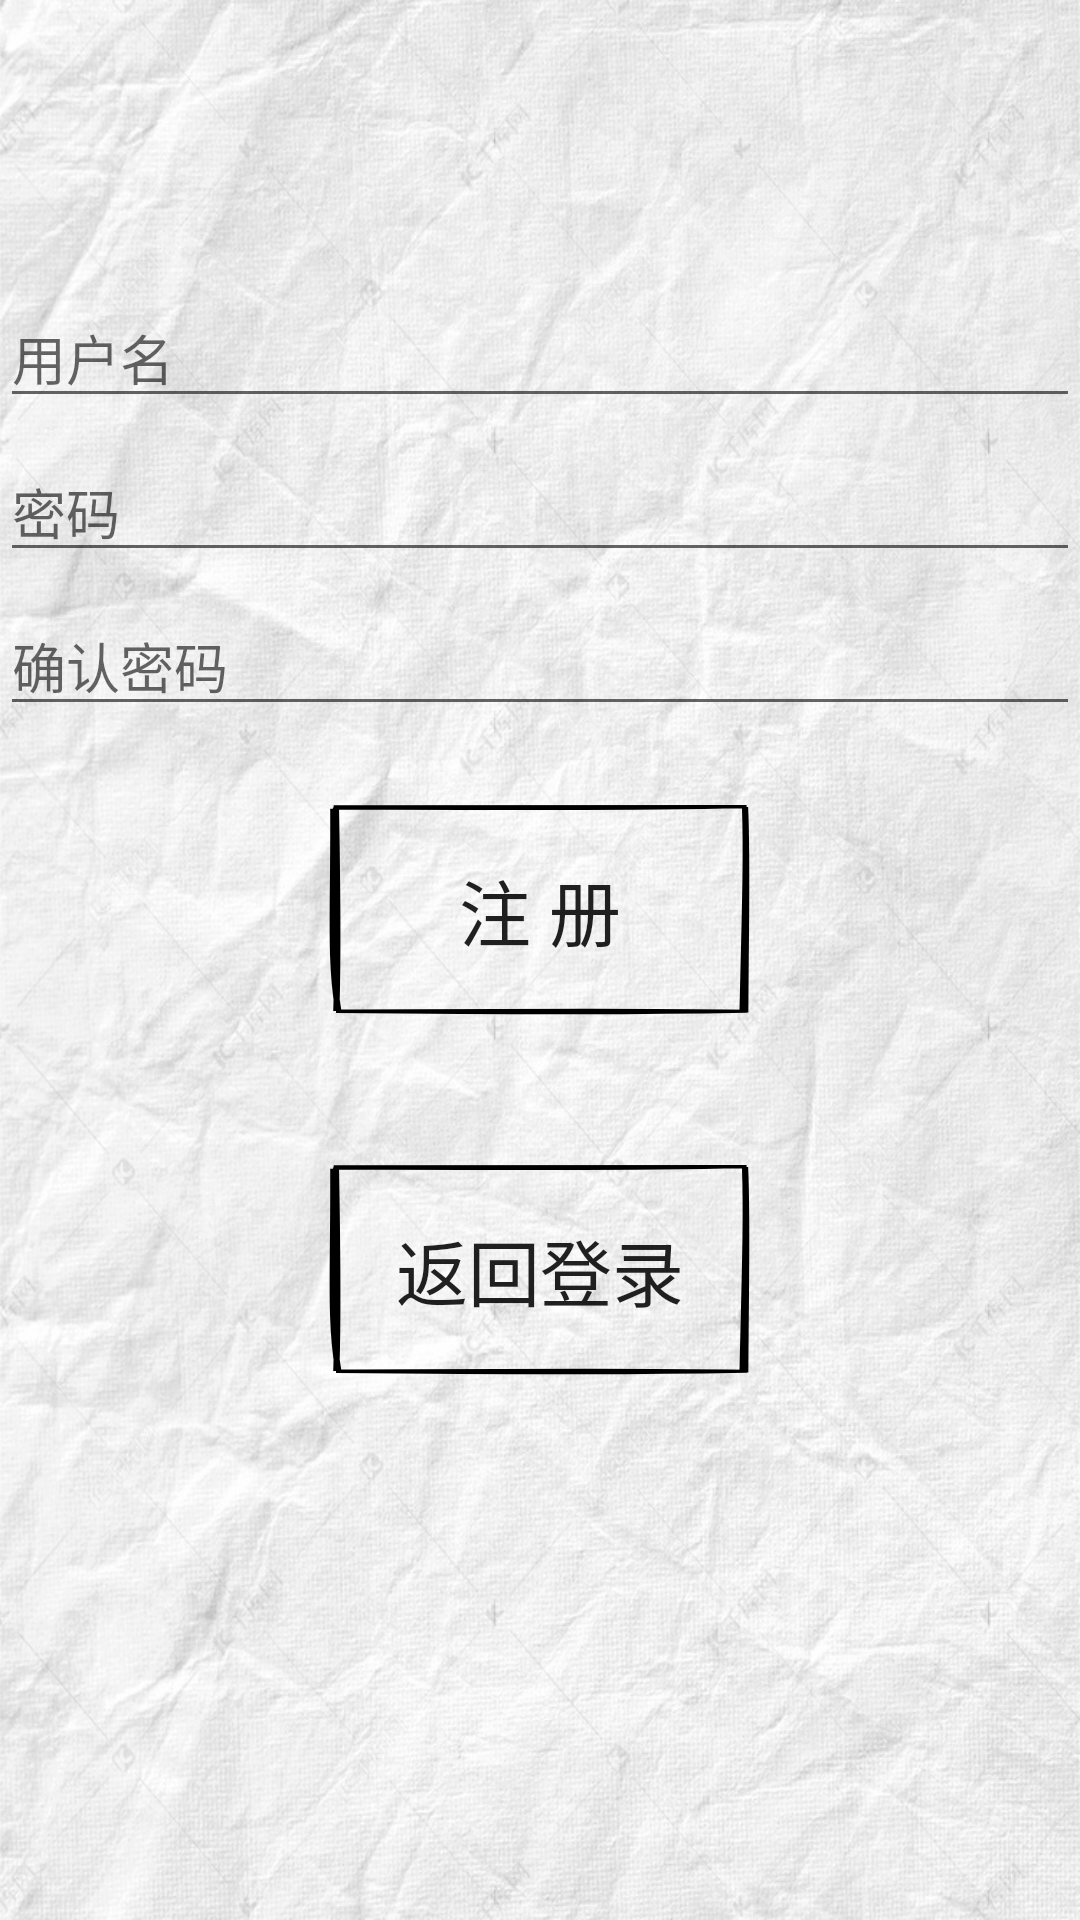

Write the Android layout XML for this screen, with the resource values it uses.
<!-- AndroidManifest.xml: application theme Theme.TuringTest -->
<!-- res/layout/activity_register.xml -->
<?xml version="1.0" encoding="utf-8"?>
<androidx.constraintlayout.widget.ConstraintLayout
        xmlns:android="http://schemas.android.com/apk/res/android"
        xmlns:app="http://schemas.android.com/apk/res-auto"
        xmlns:tools="http://schemas.android.com/tools"
        android:layout_width="match_parent"
        android:layout_height="match_parent"
        android:paddingBottom="@dimen/activity_vertical_margin"
        android:paddingLeft="@dimen/activity_horizontal_margin"
        android:paddingRight="@dimen/activity_horizontal_margin"
        android:paddingTop="@dimen/activity_vertical_margin"
        tools:context=".activity.RegisterActivity">

    <EditText
            android:id="@+id/register_username"
            android:layout_width="0dp"
            android:layout_height="wrap_content"
            android:layout_marginTop="96dp"
            android:autofillHints="@string/prompt_username"
            android:hint="@string/prompt_username"
            android:inputType="text"
            android:selectAllOnFocus="true"
            app:layout_constraintEnd_toEndOf="parent"
            app:layout_constraintStart_toStartOf="parent"
            app:layout_constraintTop_toTopOf="parent"/>

    <EditText
            android:id="@+id/register_password"
            android:layout_width="0dp"
            android:layout_height="wrap_content"
            android:layout_marginTop="8dp"
            android:autofillHints="@string/prompt_password"
            android:hint="@string/prompt_password"
            android:imeActionLabel="@string/action_sign_in_short"
            android:imeOptions="actionDone"
            android:inputType="textPassword"
            android:selectAllOnFocus="true"
            app:layout_constraintEnd_toEndOf="parent"
            app:layout_constraintStart_toStartOf="parent"
            app:layout_constraintTop_toBottomOf="@+id/register_username"/>

    <EditText
            android:id="@+id/register_password_confirm"
            android:layout_width="0dp"
            android:layout_height="wrap_content"
            android:layout_marginTop="8dp"
            android:autofillHints="@string/prompt_password_confirm"
            android:hint="@string/prompt_password_confirm"
            android:imeActionLabel="@string/action_sign_in_short"
            android:imeOptions="actionDone"
            android:inputType="textPassword"
            android:selectAllOnFocus="true"
            app:layout_constraintEnd_toEndOf="parent"
            app:layout_constraintStart_toStartOf="parent"
            app:layout_constraintTop_toBottomOf="@+id/register_password"/>

    <Button
            android:id="@+id/register_register"
            android:enabled="true"
            android:layout_width="150dp"
            android:layout_height="75dp"
            android:layout_gravity="start"
            android:layout_marginTop="16dp"
            android:layout_marginBottom="64dp"
            android:text="@string/action_register"
            android:textSize="24sp"
            android:background="@drawable/bg_button"
            app:layout_constraintBottom_toBottomOf="parent"
            app:layout_constraintEnd_toEndOf="parent"
            app:layout_constraintStart_toStartOf="parent"
            app:layout_constraintTop_toBottomOf="@+id/register_password"
            app:layout_constraintVertical_bias="0.2"/>

    <Button
            android:id="@+id/register_goto_login"
            android:enabled="true"
            android:layout_width="150dp"
            android:layout_height="75dp"
            android:layout_gravity="start"
            android:layout_marginTop="16dp"
            android:layout_marginBottom="64dp"
            android:text="@string/action_goto_sign_in"
            android:textSize="24sp"
            android:background="@drawable/bg_button"
            app:layout_constraintBottom_toBottomOf="parent"
            app:layout_constraintEnd_toEndOf="parent"
            app:layout_constraintStart_toStartOf="parent"
            app:layout_constraintTop_toBottomOf="@+id/register_register"
            app:layout_constraintVertical_bias="0.2"/>

</androidx.constraintlayout.widget.ConstraintLayout>
<!-- resources referenced by this layout -->
<resources>
  <!-- drawable bg_button (drawable) -->
  <vector xmlns:android="http://schemas.android.com/apk/res/android"
      android:width="220dp"
      android:height="220dp"
      android:viewportWidth="220"
      android:viewportHeight="220">
    <path
        android:pathData="M9.1,9.63C71.91,9.65 136.35,9.63 210.99,9.43M9.83,10.71C83.02,11.26 154.68,11.67 209.88,9.42M210.24,10.8C211.02,55.58 210.37,98.82 209,210.49M210.25,9.71C211.42,57.19 210.68,103.21 210.36,210.79M211.09,209.45C161.01,211.16 115.47,211.76 10.38,209.76M210.18,209.64C164.51,208.29 120.24,208.4 10.26,209.38M11.41,208.96C7.02,159.31 9.22,107.08 8.93,11.52M10.4,209.31C11.32,160.23 11.17,109.96 10.24,10.24"
        android:strokeWidth="3"
        android:fillColor="#00000000"
        android:strokeColor="#000"/>
  </vector>
  <string name="action_goto_sign_in">返回登录</string>
  <string name="action_register">注 册</string>
  <string name="action_sign_in_short">登录</string>
  <string name="prompt_password">密码</string>
  <string name="prompt_password_confirm">确认密码</string>
  <string name="prompt_username">用户名</string>
  <style name="Theme.TuringTest" parent="Base.Theme.TuringTest" />
  <style name="Base.Theme.TuringTest" parent="Theme.MaterialComponents.DayNight.NoActionBar.Bridge">
          
          
          <item name="android:windowBackground">@drawable/window_background</item>
  
      </style>
  <!-- drawable window_background: jpg bitmap (drawable, 266589 bytes) -->
</resources>
